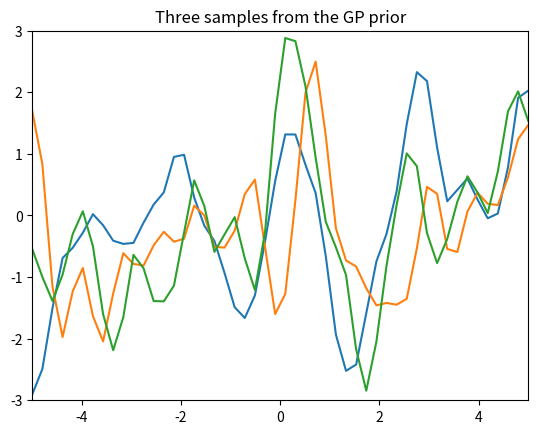

Generate this figure with matplotlib:
import numpy as np
import matplotlib.pyplot as pl

# Test data
n = 50
Xtest = np.linspace(-5, 5, n).reshape(-1,1)

# Define the kernel function
def kernel(a, b, param):
    sqdist = np.sum(a**2,1).reshape(-1,1) + np.sum(b**2,1) - 2*np.dot(a, b.T)
    return np.exp(-.5 * (1/param) * sqdist)

param = 0.1
K_ss = kernel(Xtest, Xtest, param)

# Get cholesky decomposition (square root) of the
# covariance matrix
L = np.linalg.cholesky(K_ss + 1e-15*np.eye(n))
# Sample 3 sets of standard normals for our test points,
# multiply them by the square root of the covariance matrix
f_prior = np.dot(L, np.random.normal(size=(n,3)))

# Now let's plot the 3 sampled functions.
pl.plot(Xtest, f_prior)
pl.axis([-5, 5, -3, 3])
pl.title('Three samples from the GP prior')
pl.show()